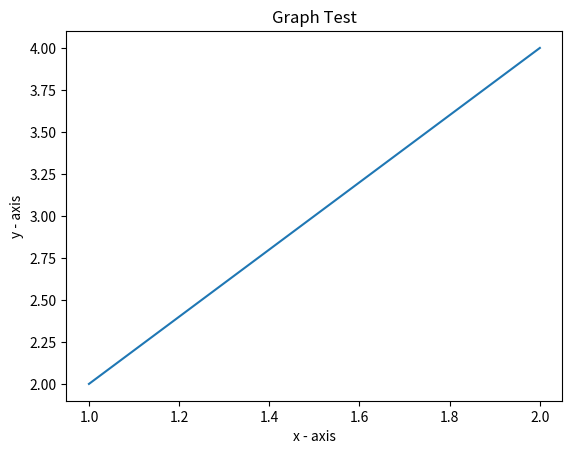

Here is the Python script that generated this plot: (Note: this script raises an exception after producing the figure.)
#from inputVariables import *
import matplotlib.pyplot as plt
import os

def MakeGraph(xPoints,yPoints):

	x = xPoints
	y = yPoints
  
	# plotting the points 
	plt.plot(x, y)
  
	plt.xlabel('x - axis')
	plt.ylabel('y - axis')
	plt.title('Graph Test')

	curr_dir = os.path.dirname(__file__)
	output_dir = os.path.join(curr_dir, 'Graphs/')
	sample_file_name = "graph1"
	print("@@@" +output_dir + sample_file_name)
	plt.savefig(output_dir + sample_file_name)
	plt.show()


if __name__ == '__main__':	
	xPoints = [1,2]
	yPoints = [2,4]
	MakeGraph(xPoints,yPoints)